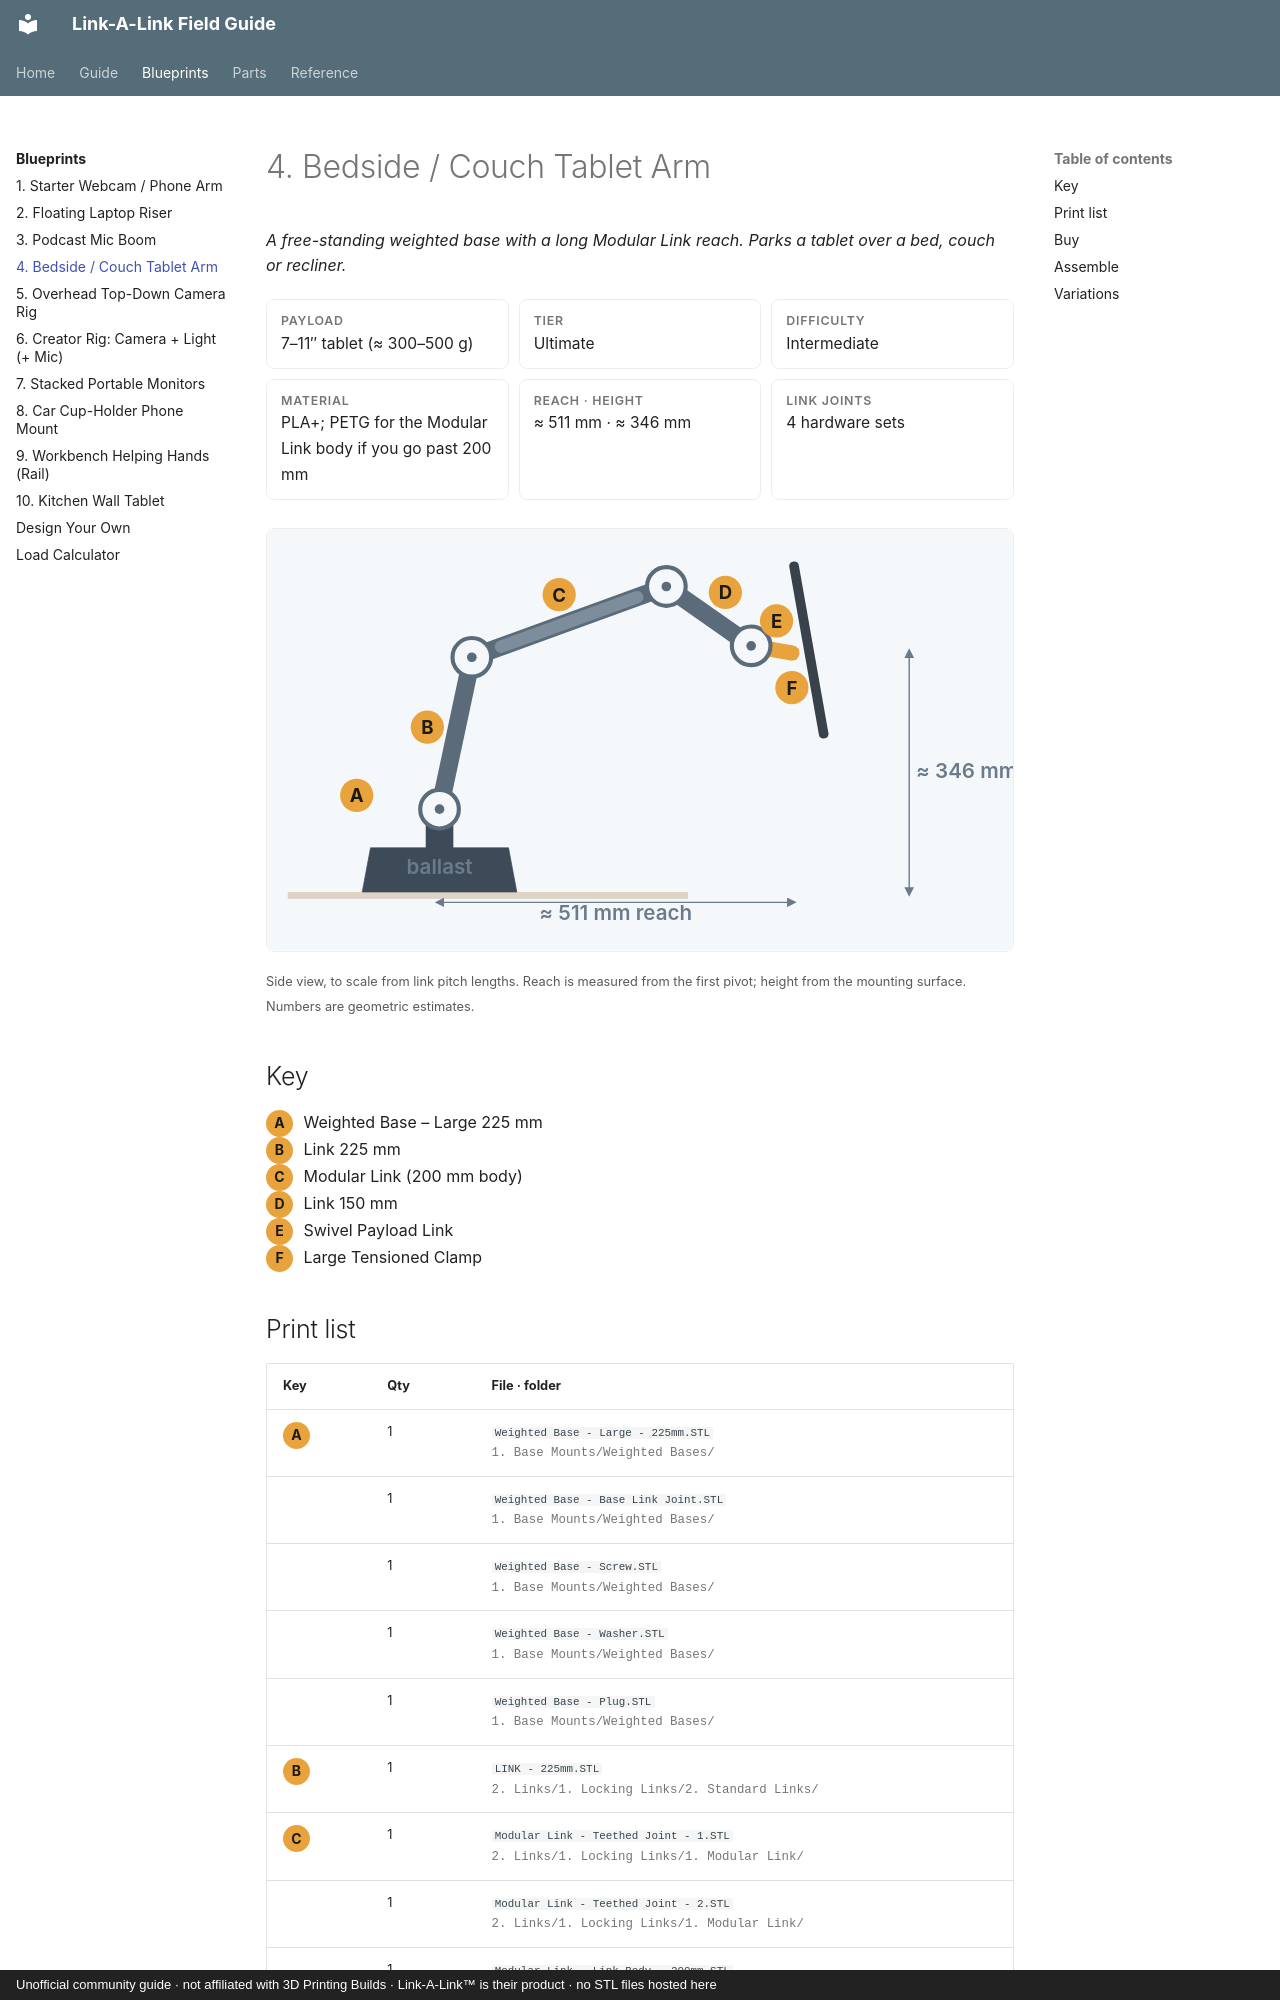

repository: buzzsurfr/linkalink-docs · page: blueprints/bedside-tablet-arm.html · generator: mkdocs · copyright: Unofficial community guide · not affiliated with 3D Printing Builds · Link-A-Link™ is their product · no STL files hosted here

# 4. Bedside / Couch Tablet Arm

*A free-standing weighted base with a long Modular Link reach. Parks a tablet over a bed, couch or recliner.*

<div class="spec">
<div><b>Payload</b><span>7–11″ tablet (≈ 300–500 g)</span></div>
<div><b>Tier</b><span>Ultimate</span></div>
<div><b>Difficulty</b><span>Intermediate</span></div>
<div><b>Material</b><span>PLA+; PETG for the Modular Link body if you go past 200 mm</span></div>
<div><b>Reach · Height</b><span>≈ 511 mm · ≈ 346 mm</span></div>
<div><b>Link joints</b><span>4 hardware sets</span></div>
</div>

<svg class="bp" viewBox="-250 -526 1081 611" xmlns="http://www.w3.org/2000/svg" role="img" aria-label="Bedside / Couch Tablet Arm"><defs><pattern id="grid" width="50" height="50" patternUnits="userSpaceOnUse"><path d="M 50 0 L 0 0 0 50" class="gridln"/></pattern><marker id="ar" viewBox="0 0 10 10" refX="5" refY="5" markerWidth="7" markerHeight="7" orient="auto-start-reverse"><path d="M 0 0 L 10 5 L 0 10 z" class="arrow"/></marker></defs><rect x="-250" y="-526" width="1081" height="611" fill="url(#grid)" class="bpbg"/><rect x="-220" y="0" width="580" height="10" class="surface"/><path d="M -112 0 L -100 -64 L 100 -64 L 112 0 Z" class="base"/><line x1="0.0" y1="-64.0" x2="0.0" y2="-120.0" class="base" stroke-width="40" stroke-linecap="round"/><line x1="0.0" y1="-120.0" x2="46.8" y2="-340.1" class="lnk" stroke-width="26" stroke-linecap="round"/><line x1="46.8" y1="-340.1" x2="328.7" y2="-442.7" class="lnk" stroke-width="26" stroke-linecap="round"/><line x1="89.1" y1="-355.5" x2="286.4" y2="-427.3" class="mod" stroke-width="18" stroke-linecap="round"/><line x1="328.7" y1="-442.7" x2="451.6" y2="-356.7" class="lnk" stroke-width="26" stroke-linecap="round"/><line x1="451.6" y1="-356.7" x2="510.6" y2="-346.2" class="pl" stroke-width="22" stroke-linecap="round"/><g transform="translate(510.6,-346.2) rotate(-10)"><rect x="18" y="-130" width="14" height="260" rx="6" class="dev"/></g><circle cx="0.0" cy="-120.0" r="28" class="jnt"/><circle cx="0.0" cy="-120.0" r="7" class="jnt-hole"/><circle cx="46.8" cy="-340.1" r="28" class="jnt"/><circle cx="46.8" cy="-340.1" r="7" class="jnt-hole"/><circle cx="328.7" cy="-442.7" r="28" class="jnt"/><circle cx="328.7" cy="-442.7" r="7" class="jnt-hole"/><circle cx="451.6" cy="-356.7" r="28" class="jnt"/><circle cx="451.6" cy="-356.7" r="7" class="jnt-hole"/><rect x="501.6" y="-355.2" width="18" height="18" rx="3" class="pl-end" transform="rotate(10 510.6 -346.2)"/><text x="0" y="-26" class="dimtxt" font-size="29.8" text-anchor="middle">ballast</text><line x1="0.0" y1="15.0" x2="510.6" y2="15.0" class="dim" marker-start="url(#ar)" marker-end="url(#ar)"/><text x="255.3" y="41.0" class="dimtxt" font-size="29.8" text-anchor="middle">≈ 511 mm reach</text><line x1="680.6" y1="0.0" x2="680.6" y2="-346.2" class="dim" marker-start="url(#ar)" marker-end="url(#ar)"/><text x="690.6" y="-173.1" class="dimtxt" font-size="29.8" dominant-baseline="middle">≈ 346 mm</text><circle cx="-120.0" cy="-140.0" r="24.1" class="co"/><text x="-120.0" y="-140.0" class="cotxt" font-size="26.9" text-anchor="middle" dominant-baseline="central">A</text><circle cx="-17.7" cy="-238.8" r="24.1" class="co"/><text x="-17.7" y="-238.8" class="cotxt" font-size="26.9" text-anchor="middle" dominant-baseline="central">B</text><circle cx="173.4" cy="-430.9" r="24.1" class="co"/><text x="173.4" y="-430.9" class="cotxt" font-size="26.9" text-anchor="middle" dominant-baseline="central">C</text><circle cx="414.2" cy="-434.1" r="24.1" class="co"/><text x="414.2" y="-434.1" class="cotxt" font-size="26.9" text-anchor="middle" dominant-baseline="central">D</text><circle cx="488.4" cy="-392.8" r="24.1" class="co"/><text x="488.4" y="-392.8" class="cotxt" font-size="26.9" text-anchor="middle" dominant-baseline="central">E</text><circle cx="510.6" cy="-296.2" r="24.1" class="co"/><text x="510.6" y="-296.2" class="cotxt" font-size="26.9" text-anchor="middle" dominant-baseline="central">F</text></svg>

<small>Side view, to scale from link pitch lengths. Reach is measured from the first pivot; height from the mounting surface. Numbers are geometric estimates.</small>
